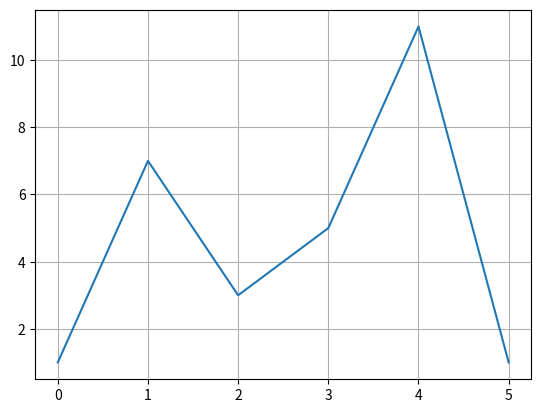

The matplotlib source for this figure:
"""
по мотивам книги Абдрахманов М.И. - Python. Визуализация данных - 2020
если вдумчиво подойти то все работает, объснено подробненько.
"""

import matplotlib.pyplot as plt
# import numpy as np

# x = np.linspace(0, 10, 50)
# y = x

# plt.title("Линейная зависимость y = x") # заголовок
# plt.xlabel("x") # ось абсцисс
# plt.ylabel("y") # ось ординат
# plt.grid()      # включение отображение сетки
# plt.plot(x, y, 'r--')  # построение графика

# # plt.plot([1, 2, 3, 4, 5], [1, 2, 3, 4, 5])
plt.plot([1, 7, 3, 5, 11, 1])
plt.grid()      # включение отображение сетки
plt.show()